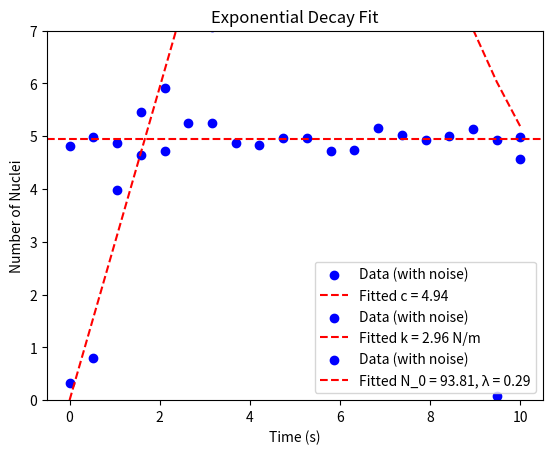
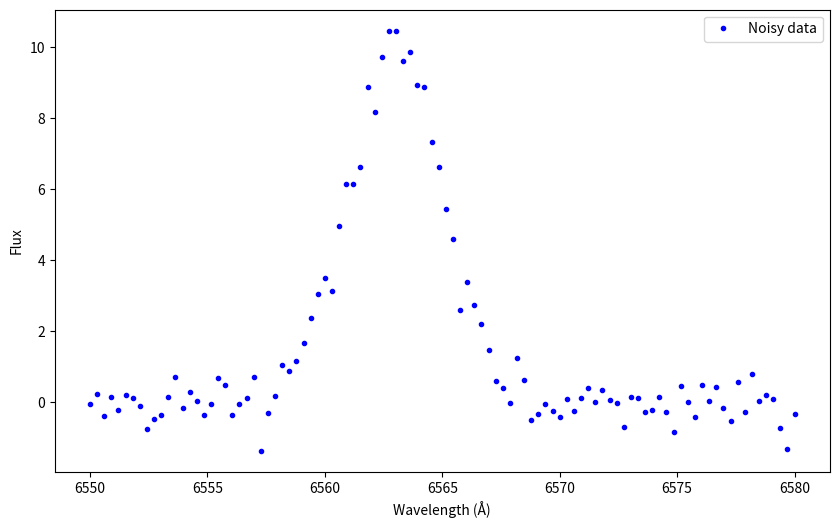
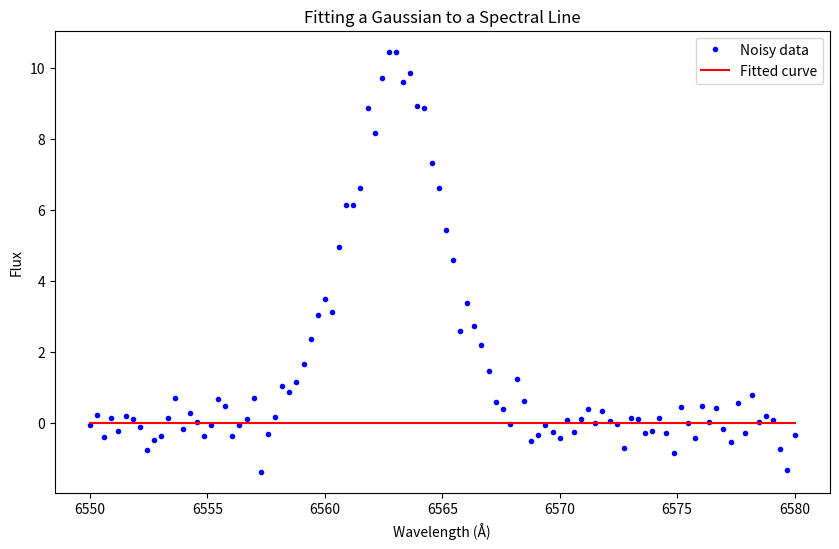
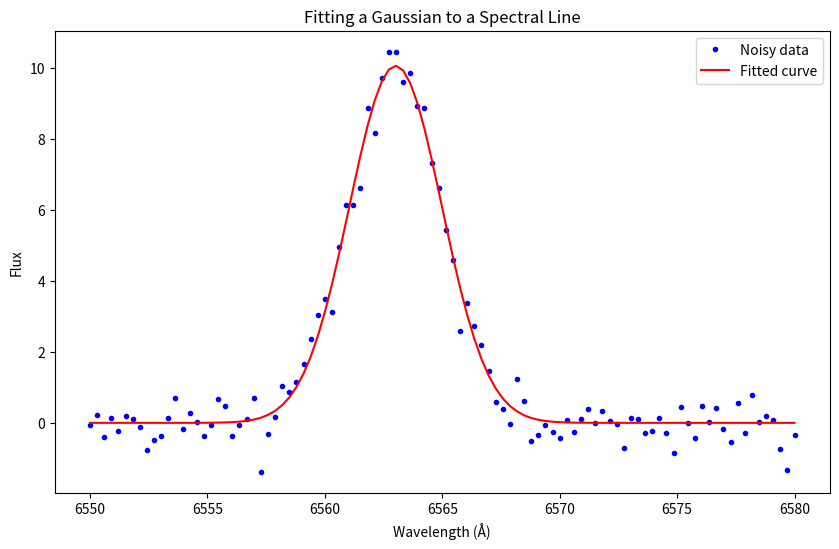
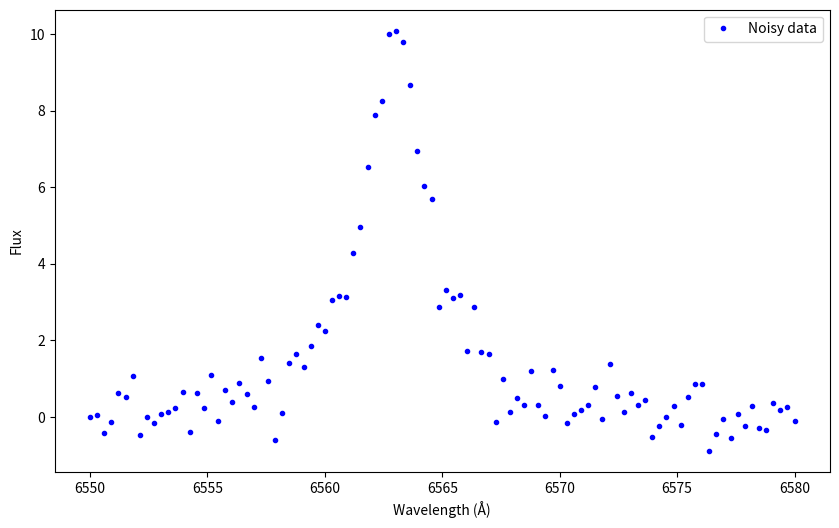
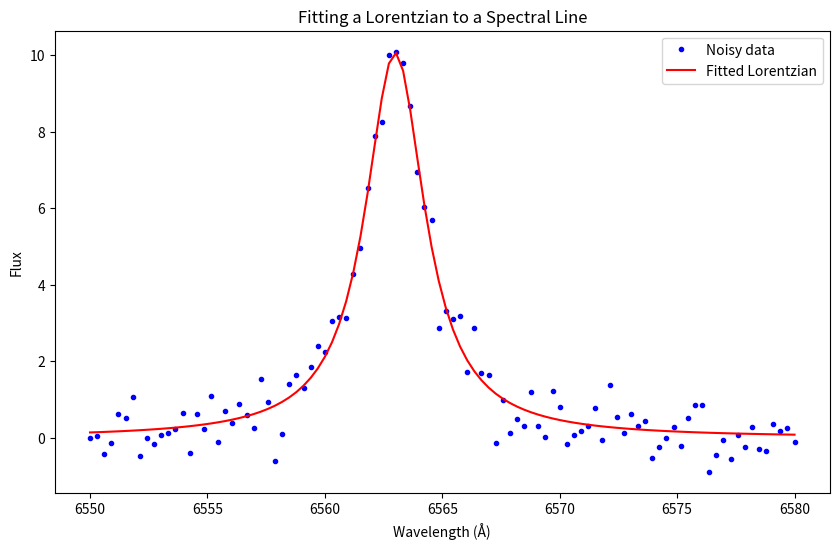
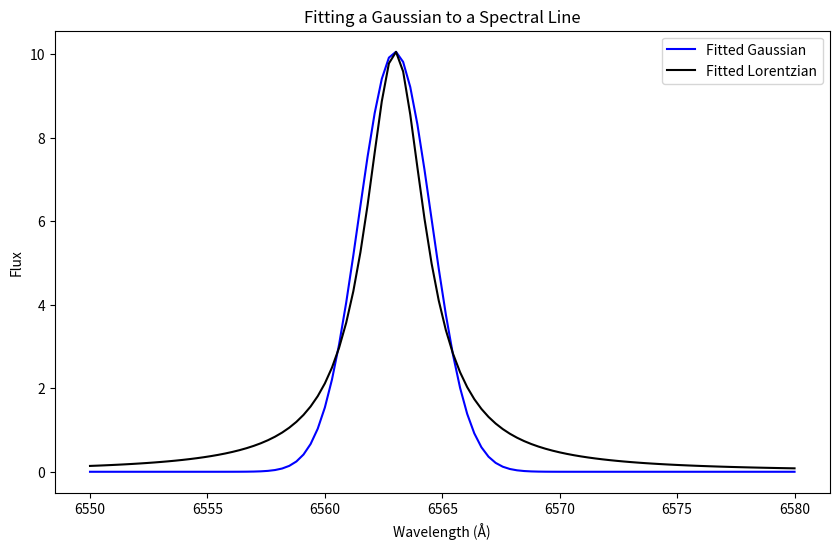

These charts were generated, in order, by the following Python code:
# Run this cell to import necessary libraries
import numpy as np
import matplotlib.pyplot as plt
from scipy.optimize import curve_fit

# Generate synthetic data
time = np.linspace(0, 10, 20)  # Time in seconds
true_c = 5.0  # True constant voltage in volts
voltage = true_c + np.random.normal(0, 0.2, size=len(time))  # Add noise

# Define the constant function
def fit_constant_func(x, c):
    """ fitting function for a constant value independent from time """
    return c

# Use curve_fit to find the best-fit parameter
params, covariance = curve_fit(fit_constant_func, time, voltage)
fitted_c = params[0]

# Plot the data and fitted curve
plt.scatter(time, voltage, label="Data (with noise)", color="blue")
plt.axhline(fitted_c, color="red", linestyle="--", label= "Fitted c = {:.2f}".format(fitted_c))
plt.xlabel("Time (s)")
plt.ylabel("Voltage (V)")
plt.ylim(0, 7)  # Set the y-axis limits
plt.title("Constant Function Fit")
plt.legend()
plt.show()

# Generate synthetic data
displacement = np.linspace(0, 10, 20)  # Displacement in meters
true_k = 3.0  # True spring constant in N/m
force = true_k * displacement + np.random.normal(0, 1.0, size=len(displacement))  # Add noise

# Define the linear function
def fit_linear_func(x, m):
    """ fitting function for a linear realtionship """
    return m * x

# Use curve_fit to find the best-fit parameter
params, covariance = curve_fit(fit_linear_func, displacement, force)
fitted_k = params[0]

# Plot the data and fitted curve
plt.scatter(displacement, force, label="Data (with noise)", color="blue")
plt.plot(displacement, fit_linear_func(displacement, fitted_k), color="red", linestyle="--",
         label="Fitted k = {:.2f} N/m".format(fitted_k))
plt.xlabel("Displacement (m)")
plt.ylabel("Force (N)")
plt.title("Linear Function Fit")
plt.legend()
plt.show()

# Generate synthetic data
time = np.linspace(0, 10, 20)  # Time in seconds
N_0_true = 100.0  # Initial number of nuclei
lambda_true = 0.3  # Decay constant in s^-1
N_t = N_0_true * np.exp(-lambda_true * time) + np.random.normal(0, 5.0, size=len(time))  # Add noise

# Define the exponential decay function
def fit_exp_decay(t, N_0, lambda_):
    """ fitting function for an exponential decay """
    return N_0 * np.exp(-lambda_ * t)

# Use curve_fit to find the best-fit parameters
params, covariance = curve_fit(fit_exp_decay, time, N_t)
fitted_N_0, fitted_lambda = params

# Plot the data and fitted curve
plt.scatter(time, N_t, label="Data (with noise)", color="blue")
plt.plot(time, fit_exp_decay(time, fitted_N_0, fitted_lambda), color="red", linestyle="--",
         label=f"Fitted N_0 = {fitted_N_0:.2f}, λ = {fitted_lambda:.2f}")
plt.xlabel("Time (s)")
plt.ylabel("Number of Nuclei")
plt.title("Exponential Decay Fit")
plt.legend()
plt.show()

# Generate synthetic spectral data
wavelength = np.linspace(6550, 6580, 100)  # Wavelength in Angstroms
true_amplitude = 10.0
true_center = 6563.0  # H-alpha line
true_sigma = 2.0

# Gaussian function to model the spectral line
def fit_gaussian(x, amplitude, center, sigma):
    """ fitting function for a single gaussian function """
    return amplitude * np.exp(-(x - center)**2 / (2 * sigma**2))

# Create synthetic spectrum with noise
flux = fit_gaussian(wavelength, true_amplitude, true_center, true_sigma)
noise = np.random.normal(0, 0.5, wavelength.shape)
noisy_gaussian_flux = flux + noise

plt.figure(figsize=(10, 6))
plt.plot(wavelength, noisy_gaussian_flux, 'b.', label='Noisy data')
plt.xlabel('Wavelength (Å)')
plt.ylabel('Flux')
plt.legend()


# Fit the noisy data
popt, pcov = curve_fit(fit_gaussian, wavelength, noisy_gaussian_flux)

# Extract fitted parameters
fitted_amplitude, fitted_center, fitted_sigma = popt

# Plot the results
plt.figure(figsize=(10, 6))
plt.plot(wavelength, noisy_gaussian_flux, 'b.', label='Noisy data')
plt.plot(wavelength, fit_gaussian(wavelength, *popt), 'r-', label='Fitted curve')
plt.xlabel('Wavelength (Å)')
plt.ylabel('Flux')
plt.title('Fitting a Gaussian to a Spectral Line')
plt.legend()

print(f"Fitted parameters:")
print(f"Amplitude: {fitted_amplitude:.2f}")
print(f"Center: {fitted_center:.2f} Å")
print(f"Sigma: {fitted_sigma:.2f} Å")

plt.show()

# Fit the noisy data
initial_guess = [8, 6565, 1.5]  # Initial guesses for [amplitude, center, sigma]
popt, pcov = curve_fit(fit_gaussian, wavelength, noisy_gaussian_flux, p0=initial_guess)

# Extract fitted parameters
fitted_amplitude, fitted_center, fitted_sigma = popt

# Plot the results
plt.figure(figsize=(10, 6))
plt.plot(wavelength, noisy_gaussian_flux, 'b.', label='Noisy data')
plt.plot(wavelength, fit_gaussian(wavelength, *popt), 'r-', label='Fitted curve')
plt.xlabel('Wavelength (Å)')
plt.ylabel('Flux')
plt.title('Fitting a Gaussian to a Spectral Line')
plt.legend()

print(f"Fitted parameters:")
print(f"Amplitude: {fitted_amplitude:.2f}")
print(f"Center: {fitted_center:.2f} Å")
print(f"Sigma: {fitted_sigma:.2f} Å")

plt.show()

# Generate synthetic spectral data
wavelength = np.linspace(6550, 6580, 100)  # Wavelength in Angstroms
true_amplitude = 10.0
true_center = 6563.0  # H-alpha line center
true_gamma = 1.5  # Lorentzian half-width at half-maximum (HWHM)

# Define the Lorentzian function
def fit_lorentzian(x, amplitude, center, gamma):
    """ fitting function for a single lorentzian function """
    return amplitude * (gamma**2 / ((x - center)**2 + gamma**2))

# Create synthetic spectrum with noise
flux = fit_lorentzian(wavelength, true_amplitude, true_center, true_gamma)
noise = np.random.normal(0, 0.5, wavelength.shape)  # Add random noise
noisy_lorentzian_flux = flux + noise

plt.figure(figsize=(10, 6))
plt.plot(wavelength, noisy_lorentzian_flux, 'b.', label='Noisy data')
plt.xlabel('Wavelength (Å)')
plt.ylabel('Flux')
plt.legend()


# Fit the noisy data using curve_fit
initial_guess = [8, 6565, 1.0]  # Initial guesses for [amplitude, center, gamma]
popt, pcov = curve_fit(fit_lorentzian, wavelength, noisy_lorentzian_flux, p0=initial_guess)

# Extract fitted parameters
fitted_amplitude, fitted_center, fitted_gamma = popt

# Plot the results
plt.figure(figsize=(10, 6))
plt.plot(wavelength, noisy_lorentzian_flux, 'b.', label='Noisy data')
plt.plot(wavelength, fit_lorentzian(wavelength, *popt), 'r-', label='Fitted Lorentzian')
plt.xlabel('Wavelength (Å)')
plt.ylabel('Flux')
plt.title('Fitting a Lorentzian to a Spectral Line')
plt.legend()

# Print fitted parameters
print(f"Fitted parameters:")
print(f"Amplitude: {fitted_amplitude:.2f}")
print(f"Center: {fitted_center:.2f} Å")
print(f"Gamma (HWHM): {fitted_gamma:.2f} Å")

plt.show()

# Plot comparison
plt.figure(figsize=(10, 6))
plt.plot(wavelength, fit_gaussian(wavelength, *popt), 'b-', label='Fitted Gaussian')
plt.plot(wavelength, fit_lorentzian(wavelength, *popt), 'k-', label='Fitted Lorentzian')
plt.xlabel('Wavelength (Å)')
plt.ylabel('Flux')
plt.title('Fitting a Gaussian to a Spectral Line')
plt.legend()

def calculate_r_squared(y_observed, y_predicted):
    """
    Calculate the R^2 (coefficient of determination) value.

    Parameters:
        y_observed (array-like): The observed data points.
        y_predicted (array-like): The predicted data points from the fit.

    Returns:
        The R^2 value.
    """
    # Residual sum of squares
    sq_res = np.sum((y_observed - y_predicted)**2)

    # Total sum of squares
    sq_tot = np.sum((y_observed - np.mean(y_observed))**2)

    # R-squared
    r_squared = 1 - (sq_res / sq_tot)

    return r_squared

# Calculate R^2
r_squared = calculate_r_squared(noisy_lorentzian_flux, fit_lorentzian(wavelength, *popt))
print(f"R^2 value: {r_squared:.4f}")

